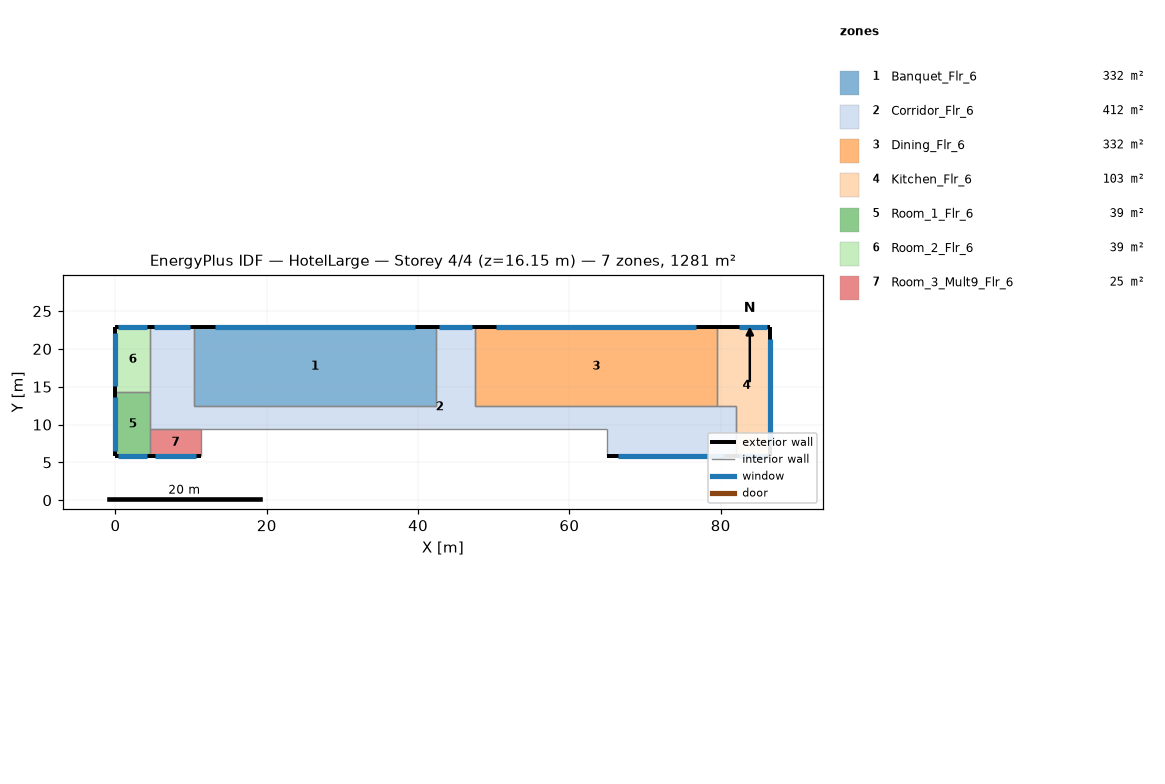
=== STOREY PLAN SPEC (per zone: floor XY polygon, exterior-wall plan segments, windows/doors) ===
zone 1: Banquet_Flr_6  (331.7 m²)
  floor: (42.37, 22.86) (42.37, 12.50) (10.36, 12.50) (10.36, 22.86)
  exterior wall: (42.37, 22.86) – (10.36, 22.86)  [32.0 m]
    window: (39.57, 22.86) – (13.16, 22.86)  [32.2 m²]
  interior walls: 3
zone 2: Corridor_Flr_6  (412.1 m²)
  floor: (4.57, 9.45) (4.57, 22.86) (10.36, 22.86) (10.36, 12.50) (42.37, 12.50) (42.37, 22.86) (47.55, 22.86) (47.55, 12.50) (81.99, 12.50) (81.99, 5.79) (64.92, 5.79) (64.92, 9.45)
  exterior wall: (10.36, 22.86) – (4.57, 22.86)  [5.8 m]
    window: (9.86, 22.86) – (5.08, 22.86)  [5.8 m²]
  exterior wall: (47.55, 22.86) – (42.37, 22.86)  [5.2 m]
    window: (47.09, 22.86) – (42.82, 22.86)  [5.2 m²]
  exterior wall: (64.92, 5.79) – (81.99, 5.79)  [17.1 m]
    window: (66.42, 5.79) – (80.50, 5.79)  [17.2 m²]
  interior walls: 9
zone 3: Dining_Flr_6  (331.7 m²)
  floor: (79.55, 22.86) (79.55, 12.50) (47.55, 12.50) (47.55, 22.86)
  exterior wall: (79.55, 22.86) – (47.55, 22.86)  [32.0 m]
    window: (76.75, 22.86) – (50.35, 22.86)  [32.2 m²]
  interior walls: 3
zone 4: Kitchen_Flr_6  (103.3 m²)
  floor: (79.55, 12.50) (79.55, 22.86) (86.56, 22.86) (86.56, 5.79) (81.99, 5.79) (81.99, 12.50)
  exterior wall: (86.56, 22.86) – (79.55, 22.86)  [7.0 m]
    window: (86.16, 22.86) – (82.39, 22.86)  [4.6 m²]
  exterior wall: (86.56, 5.79) – (86.56, 22.86)  [17.1 m]
    window: (86.56, 7.29) – (86.56, 21.37)  [17.2 m²]
  exterior wall: (81.99, 5.79) – (86.56, 5.79)  [4.6 m]
    window: (82.39, 5.79) – (86.16, 5.79)  [4.6 m²]
  interior walls: 3
zone 5: Room_1_Flr_6  (39.0 m²)
  floor: (4.57, 14.33) (4.57, 5.79) (0.00, 5.79) (0.00, 14.33)
  exterior wall: (0.00, 5.79) – (4.57, 5.79)  [4.6 m]
    window: (0.40, 5.79) – (4.17, 5.79)  [4.6 m²]
  exterior wall: (0.00, 14.33) – (0.00, 5.79)  [8.5 m]
    window: (0.00, 13.58) – (0.00, 6.54)  [8.6 m²]
  interior walls: 2
zone 6: Room_2_Flr_6  (39.0 m²)
  floor: (4.57, 22.86) (4.57, 14.33) (0.00, 14.33) (0.00, 22.86)
  exterior wall: (4.57, 22.86) – (0.00, 22.86)  [4.6 m]
    window: (4.17, 22.86) – (0.40, 22.86)  [4.6 m²]
  exterior wall: (0.00, 22.86) – (0.00, 14.33)  [8.5 m]
    window: (0.00, 22.11) – (0.00, 15.07)  [8.6 m²]
  interior walls: 2
zone 7: Room_3_Mult9_Flr_6  (24.5 m²)
  floor: (11.28, 9.45) (11.28, 5.79) (4.57, 5.79) (4.57, 9.45)
  exterior wall: (4.57, 5.79) – (11.28, 5.79)  [6.7 m]
    window: (5.16, 5.79) – (10.69, 5.79)  [6.7 m²]
  interior walls: 3

=== DERIVED (storey summary) ===
Building: HotelLarge
Storey: 4 of 4  (floor level z = 16.15 m)
Storey gross floor area: 1281.3 m²
Zones on this storey: 7
  - Banquet_Flr_6: floor 331.7 m²; exterior wall 32.0 m (97.5 m²); 1 window(s) 32.2 m²; WWR 33.0%
  - Corridor_Flr_6: floor 412.1 m²; exterior wall 28.0 m (85.5 m²); 3 window(s) 28.2 m²; WWR 33.0%
  - Dining_Flr_6: floor 331.7 m²; exterior wall 32.0 m (97.5 m²); 1 window(s) 32.2 m²; WWR 33.0%
  - Kitchen_Flr_6: floor 103.3 m²; exterior wall 28.7 m (87.3 m²); 3 window(s) 26.4 m²; WWR 30.2%
  - Room_1_Flr_6: floor 39.0 m²; exterior wall 13.1 m (40.0 m²); 2 window(s) 13.2 m²; WWR 33.0%
  - Room_2_Flr_6: floor 39.0 m²; exterior wall 13.1 m (39.9 m²); 2 window(s) 13.2 m²; WWR 33.0%
  - Room_3_Mult9_Flr_6: floor 24.5 m²; exterior wall 6.7 m (20.4 m²); 1 window(s) 6.7 m²; WWR 33.0%
Zone adjacency (shared interzone walls):
  - Banquet_Flr_6 ↔ Corridor_Flr_6
  - Corridor_Flr_6 ↔ Dining_Flr_6
  - Corridor_Flr_6 ↔ Kitchen_Flr_6
  - Dining_Flr_6 ↔ Kitchen_Flr_6
  - Room_1_Flr_6 ↔ Room_2_Flr_6